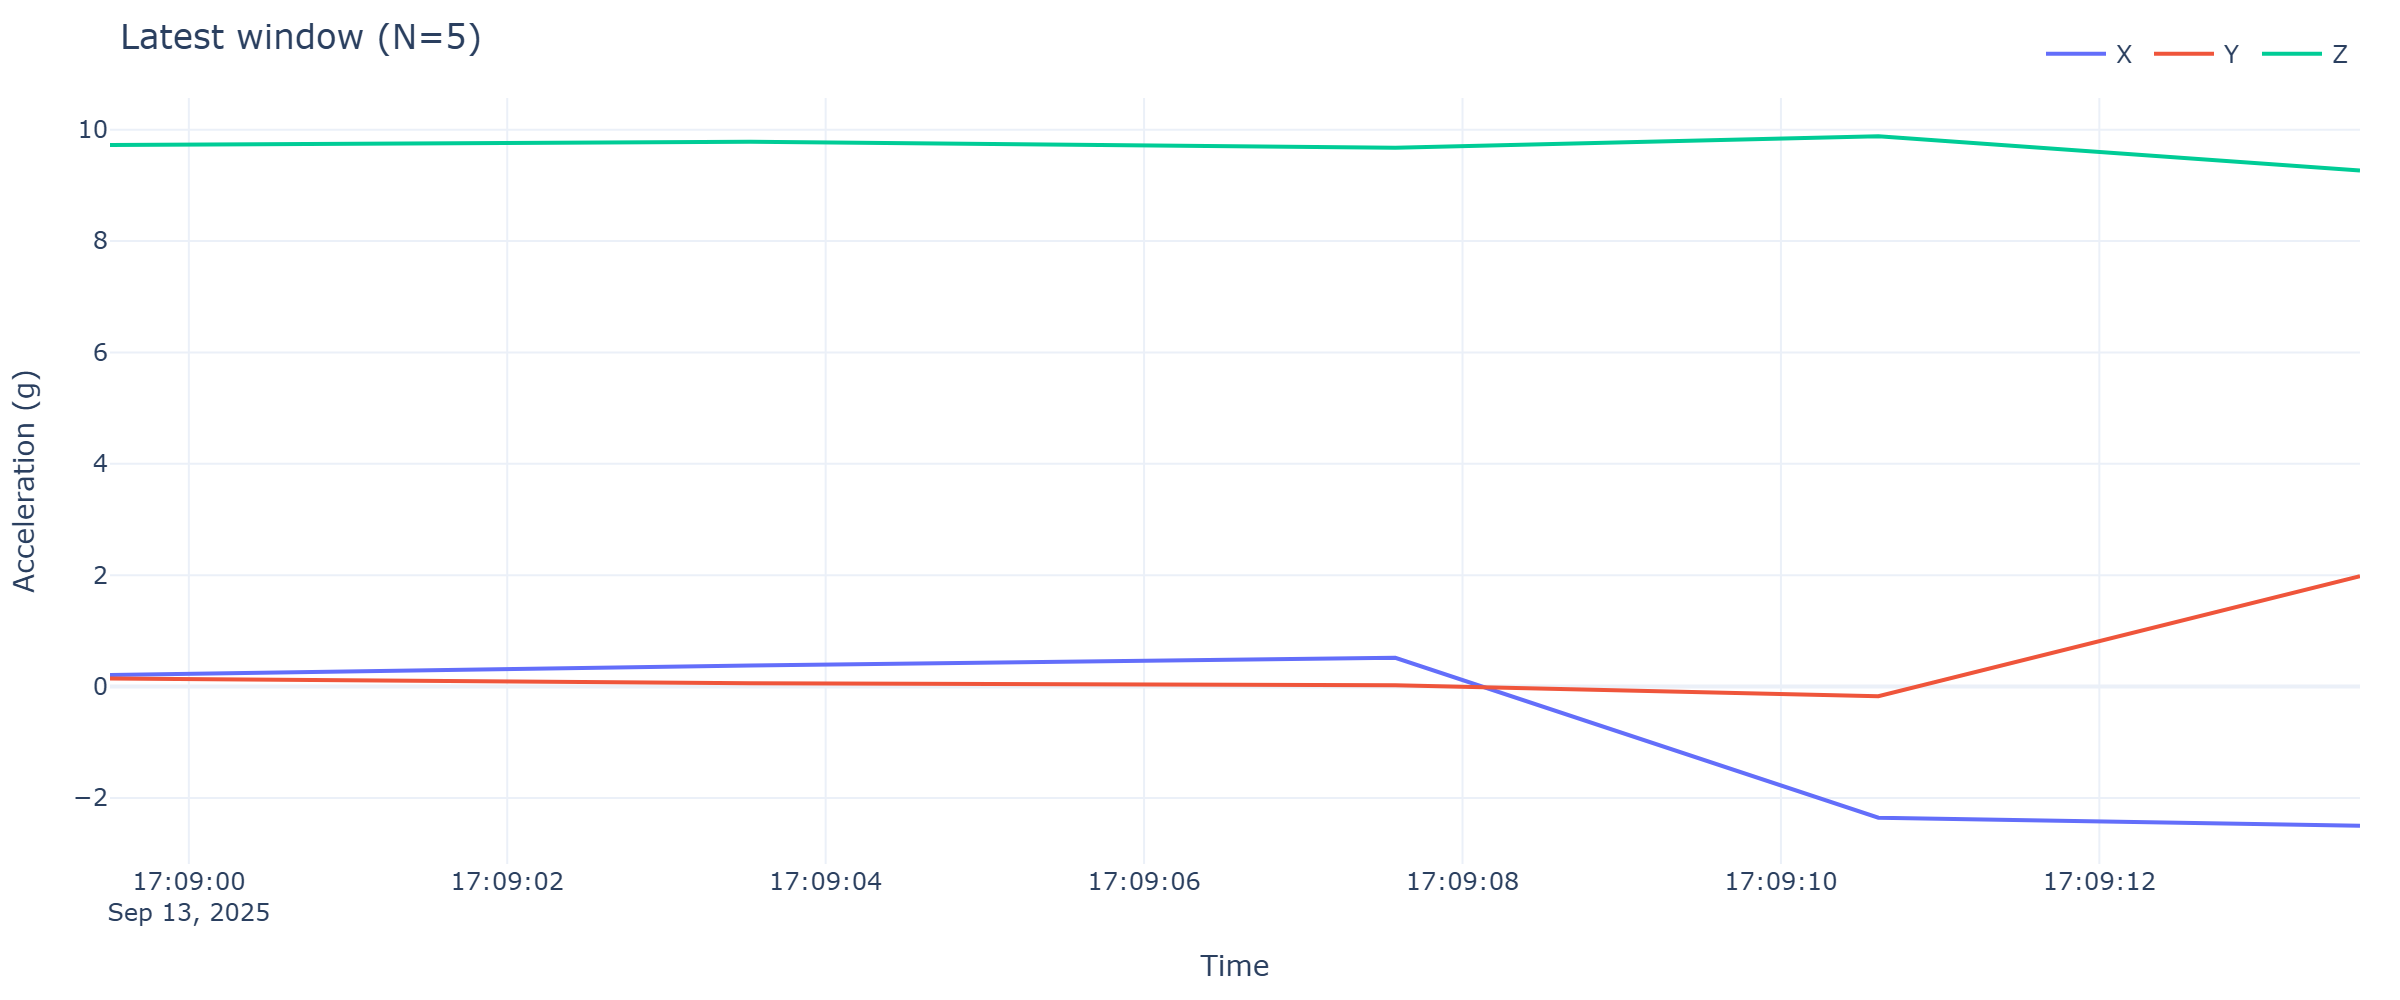

Data behind this chart, as committed beside it:
timestamp, x, y, z
2025-09-13 17:08:59.505, 0.2107, 0.146, 9.725
2025-09-13 17:09:03.528, 0.3783, 0.06225, 9.785
2025-09-13 17:09:07.578, 0.5171, 0.02394, 9.677
2025-09-13 17:09:10.612, -2.354, -0.1724, 9.881
2025-09-13 17:09:13.637, -2.497, 1.982, 9.268
